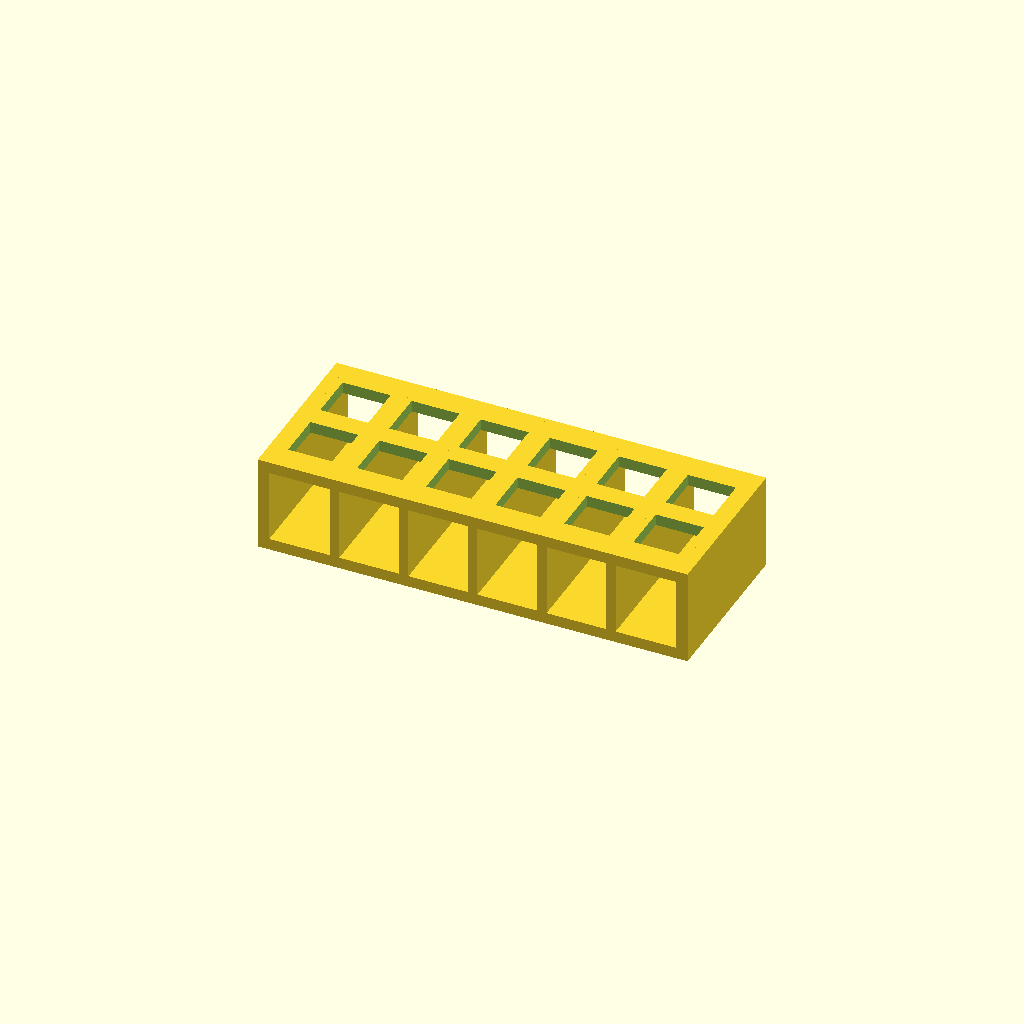
Cell 1: rendered with the file's own defaults.
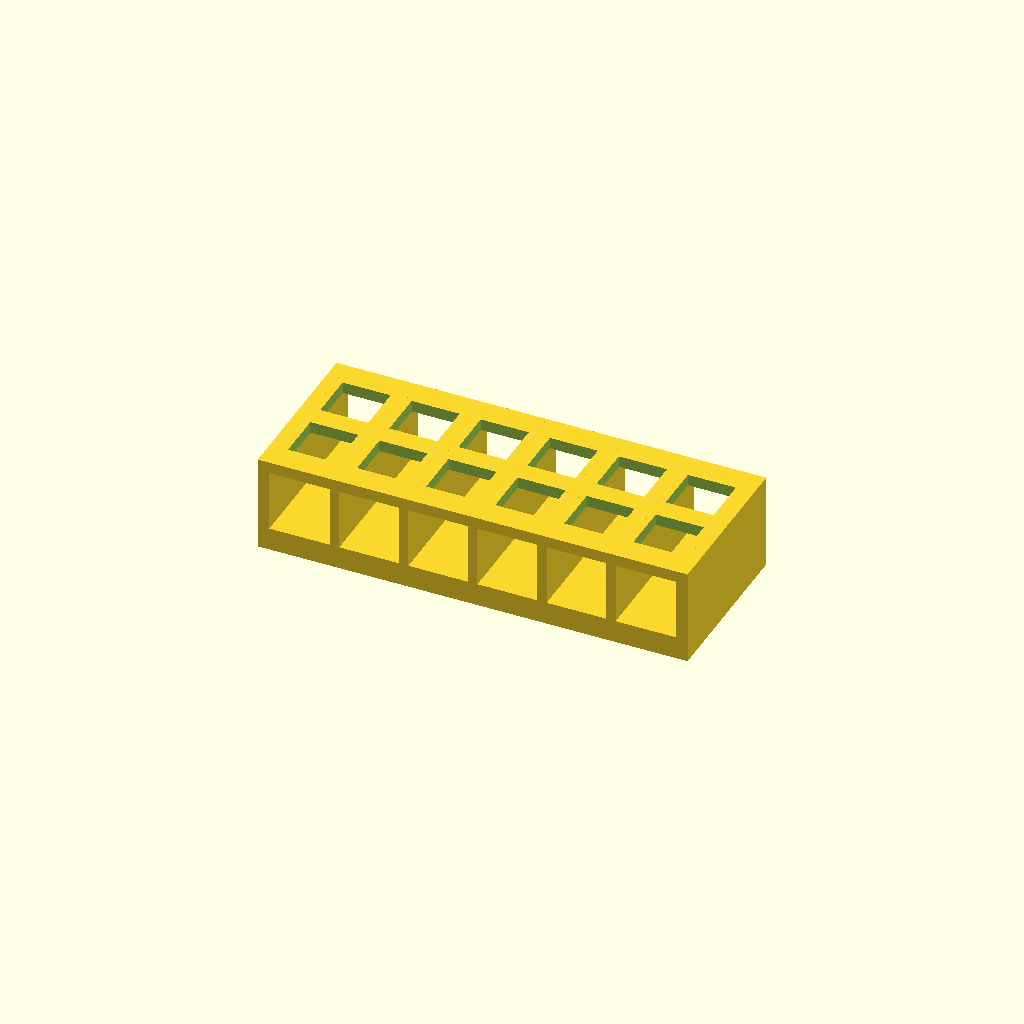
Cell 2: base_t = 6 (everything else at default).
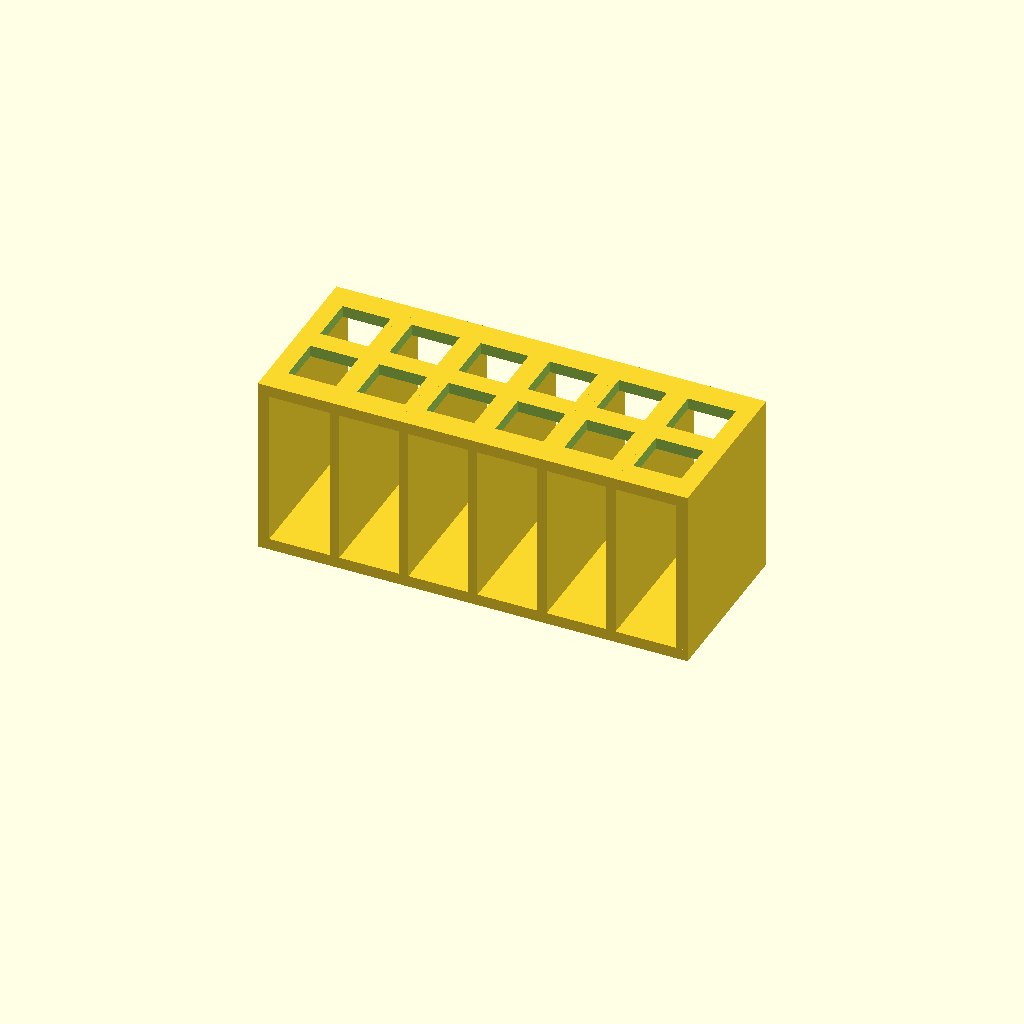
Cell 3 — deck_z set to 44, the other parameters unchanged.
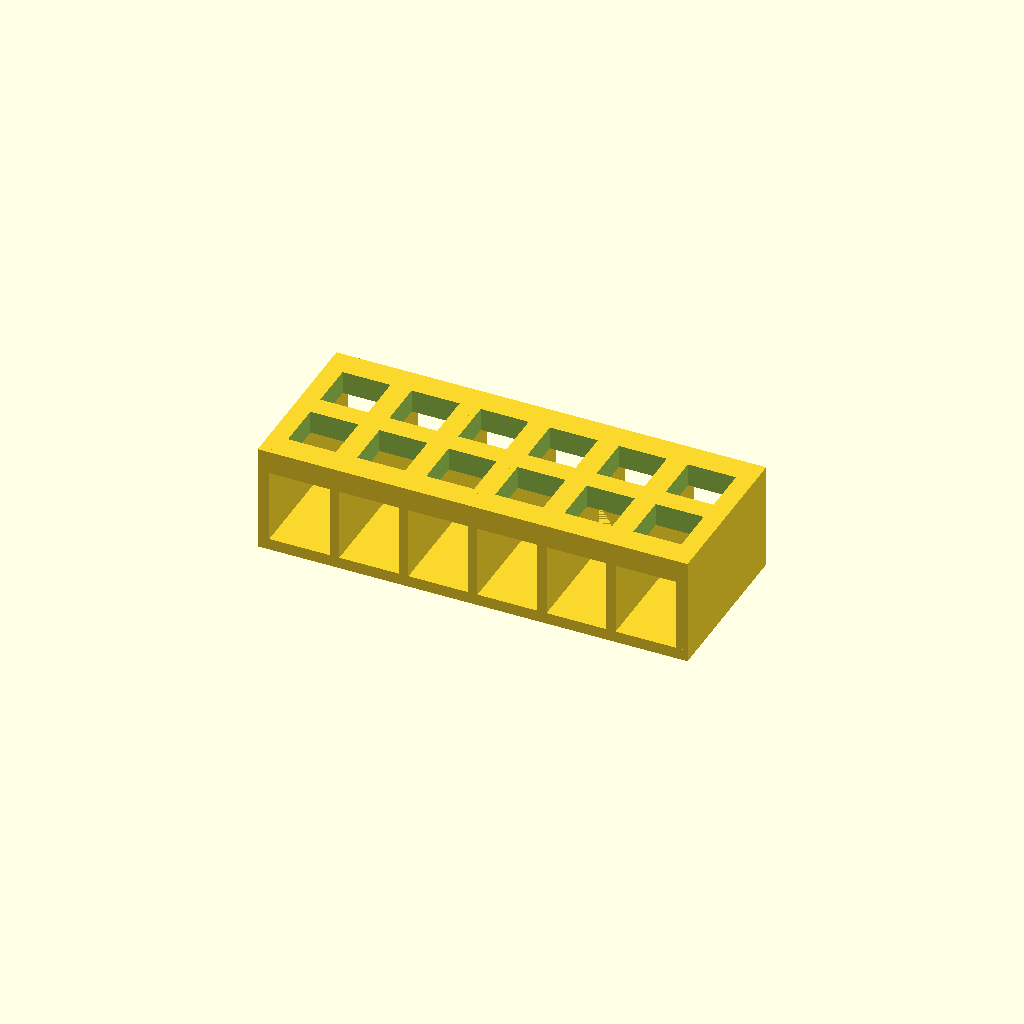
Cell 4 — deck_t set to 6, the other parameters unchanged.
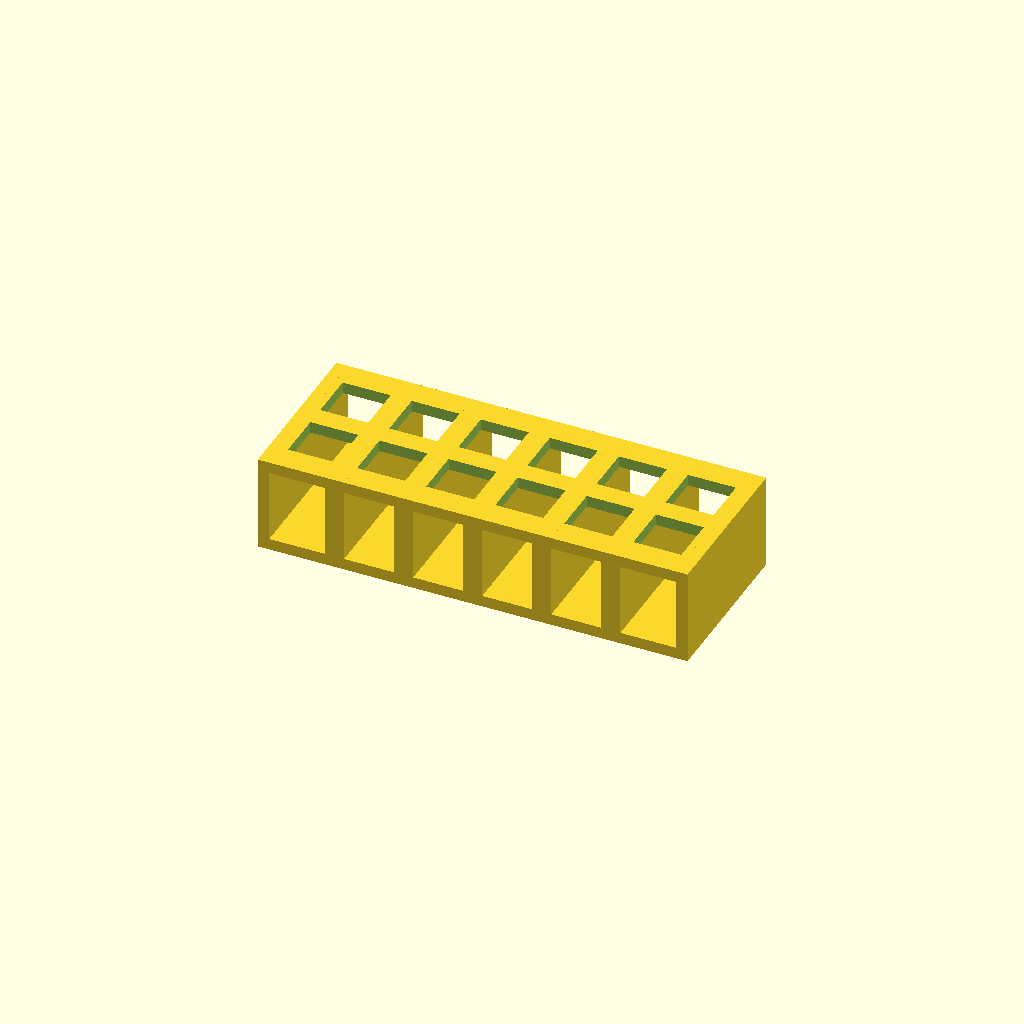
Cell 5 — rib_t set to 5, the other parameters unchanged.
One fixed orthographic camera (rotation 55°, 0°, 25°; colour scheme Cornfield) for every cell.
OpenSCAD source file bench/heldout/mutants/cuvette_rack_2x6__holes_12p5.scad:
// KNOWN-WRONG PART (must fail): the square holes are 12.5 mm (no clearance) instead of 13
// Open-sided rack for 12 standard 12.5 mm square cuvettes (2 rows of 6)
// Category: benchware. A base plate and a perforated deck joined by seven upright walls that run
// front to back; the long sides stay open, so the cuvettes can be seen and read in the rack.
// The deck bridges only 15.5 mm between walls, so it prints without supports.
// Print: PLA or PETG, base on the bed, 0.2 mm layers.
// SPDX-License-Identifier: CERN-OHL-P-2.0

/* [Rack] */
plate = [112, 44];        // X, Y of the base plate and the deck [mm]
base_t = 3;               // base plate z = 0 .. 3
deck_z = 22;              // deck from z = 22 ...
deck_t = 3;               // ... to z = 25
end_t = 3;                // end walls, flush with the short ends
rib_t = 2.5;              // inner ribs
rib_x = [-36, -18, 0, 18, 36];
cols = 6;                 // holes along X
rows = 2;                 // holes along Y
pitch = 18;               // centre-to-centre in X and Y
hole = 12.5;               // square hole for a 12.5 mm cuvette

/* [Hidden] */
eps = 0.01;
H = deck_z + deck_t;

difference() {
    union() {
        translate([-plate.x / 2, -plate.y / 2, 0]) cube([plate.x, plate.y, base_t]);
        translate([-plate.x / 2, -plate.y / 2, deck_z]) cube([plate.x, plate.y, deck_t]);
        for (s = [-1, 1])
            translate([s > 0 ? plate.x / 2 - end_t : -plate.x / 2, -plate.y / 2, 0]) cube([end_t, plate.y, H]);
        for (x = rib_x)
            translate([x - rib_t / 2, -plate.y / 2, 0]) cube([rib_t, plate.y, H]);
    }
    for (i = [0 : cols - 1], j = [0 : rows - 1])
        translate([(i - (cols - 1) / 2) * pitch - hole / 2, (j - (rows - 1) / 2) * pitch - hole / 2, deck_z - eps])
            cube([hole, hole, deck_t + 2 * eps]);
}
Customizer parameters (derived from the source; name, type, default, range or options):
plate: vector, default [112, 44]
base_t: number, default 3
deck_z: number, default 22
deck_t: number, default 3
end_t: number, default 3
rib_t: number, default 2.5
cols: number, default 6
rows: number, default 2
pitch: number, default 18
hole: number, default 12.5
